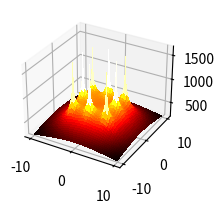

Python code for this plot: (Note: this script raises an exception after producing the figure.)
import os
import pylab as pl
from mpl_toolkits.mplot3d import Axes3D
import matplotlib.pyplot as plt
from matplotlib import cm
from matplotlib.ticker import LinearLocator, FormatStrFormatter
import numpy as np

#------------
#from mpl_toolkits.mplot3d.axes3d import get_test_data
#-------------
os.system("clear")
fig = pl.figure()
axx = Axes3D(fig)
raiz=np.sqrt
ln=np.log
puntoX=float(0)
puntoY=float(0)
#puntoX=float(input("Seleccione la coordenada en X donde desea calcular el potencial: "))
#puntoY=float(input("Seleccione la coordenada en Y donde desea calcular el potencial: "))
print("Calculando ...")


#------------------------------------------------------------------------------ 

Xa = np.arange(-10, 10, 0.1)   #Rango de coordenadas de X 
Ya = np.arange(-10, 10, 0.1)   #Rango de coordenadas de Y
l = 2                          #Longitud del electrodo [m]
rho= 100                       #Resistividad de terrreno [Ohm/m]
Ik=200                         #Corriente de falla [A] (Total)
Rad=0.01                       #Radio del electrodo [m]
Electrodos=8                   #Número de electrodos
Pos1=4                         #Posición 1 en Y para analisis de grafica 2D
Pos2=0                         #Posición 2 en Y para analisis de grafica 2D

#Posición de los electrodos 

P=np.array([
    [-4,-4],   #Electrodo A
    [0,-4],   #Electrodo B
    [4,-4],   #Electrodo C
    [-4,0],   #Electrodo D
    [4,0],   #Electrodo E
    [-4,4],   #Electrodo F
    [0,4],   #Electrodo G
    [4,4]    #Electrodo H
])
#------------------------------------------------------------------------------ 

E=Electrodos-1
ik=Ik/Electrodos
Vt=np.zeros((np.count_nonzero(Xa),np.count_nonzero(Ya)))
m=np.zeros((Electrodos,1))
V=np.zeros((Electrodos,1))
k=0
m2=np.zeros((Electrodos,1))
V2=np.zeros((Electrodos,1))

#------------------------------------------------------------------------------ 
#Cálculo del punto ingresado
i=0
while i<=E:
    m2[i][0] =round(raiz((((P[i][0])-puntoX)**2)+(((P[i][1])-puntoY)**2)),4)
    o,u=((P[i][0])-puntoX),((P[i][1])-puntoY)
    if ((o ==0) and (u==0)) or (m2[i][0]==0):
    #print("Elementos de matriz",k,t, "x,y",P[i][0],P[i][1],"punto de eje",X,Y )
        m2[i][0]=Rad
    V2[i][0] =ln((l+raiz((m2[i][0])**2+l**2))/(m2[i][0]))
    i += 1
Vt2=(np.sum(V2)*(rho*ik))/(2*np.pi*l)

print("El potencial en el punto (",puntoX,",",puntoY,"), es de",round(Vt2,3),"[V]")
print("Calculando el resto de operaciones..")
#------------------------------------------------------------------------------ 
#Cálculo de la mall
while k<np.count_nonzero(Ya):
    Y=round(Ya[k],3)
    t=0
    while t<np.count_nonzero(Xa):
        X=round(Xa[t],3)
        i=0
        while i<=E:
            m[i][0] =round(raiz((((P[i][0])-X)**2)+(((P[i][1])-Y)**2)),4)
            o,u=((P[i][0])-X),((P[i][1])-Y)
            if ((o ==0) and (u==0)) or (m[i][0]==0):
                #print("Elementos de matriz",k,t, "x,y",P[i][0],P[i][1],"punto de eje",X,Y )
                m[i][0]=Rad
            V[i][0] =ln((l+raiz((m[i][0])**2+l**2))/(m[i][0]))
            i += 1
        Vt[k][t]=np.sum(V)
        if Y==Pos1:
            Vxa=Vt[k]
        if Y==Pos2:
            Vxb=Vt[k]
        t +=1
    k +=1
Vtt=(Vt*(rho*ik))/(2*np.pi*l)
Vxa=(Vxa*(rho*ik))/(2*np.pi*l)
Vxb=(Vxb*(rho*ik))/(2*np.pi*l)
print ("Número de elementos por eje:",np.count_nonzero(Xa))
aa=np.where(np.amax(Vtt) == Vtt)
print ("Valor máximo de tensión:",round(Vtt[::].max(),3),"[V], en posición: (",round(Xa[aa[0][0]],2),",",round(Ya[aa[1][0]],2),")")
bb=np.where(np.amin(Vtt) == Vtt)
print ("Valor mínimo de tensión:",round(Vtt[::].min(),3),"[V], en posición: (",round(Xa[bb[0][0]],2),",",round(Ya[bb[1][0]],2),")")
print ("Número de elemmentos de Vt:",np.count_nonzero(Vtt))
print ("Elementos de Xa al cuadrado:",np.count_nonzero(Xa)**2)
X, Y = np.meshgrid(Xa, Ya)
print ("Nuevo número de elementos de X y Y:",np.count_nonzero(X))
#------------------------------------------------------------------------------ 
# GRAFICAS
# configurar una figura dos veces más alta que ancha
fig = plt.figure(figsize=plt.figaspect(1))
#  First subplot
# set up the axes for the first plot
ax1 = fig.add_subplot(1, 2, 1, projection='3d')
# plot a 3D surface like in the example mplot3d/surface3d_demo
surf = ax1.plot_surface(X, Y, Vtt, cmap = cm.get_cmap("hot"), antialiased=False)
# Customize the z axis.
ax1.set_zlim(300, 1800,5)
ax1.zaxis.set_major_locator(LinearLocator(10))
ax1.zaxis.set_major_formatter(FormatStrFormatter('%.02f'))
# Add a color bar which maps values to colors.
fig.colorbar(surf, shrink=0.5, aspect=5)
#------------------------------------------------------------------------------ 
#Graficas en 2D
#------------------------------------------------------------------------------ 
#Eje X1:
# Second subplot
ax2 = fig.add_subplot(1, 2, 2)
x1=Xa
ax2.title.set_text('Curvas de Nivel.')
ax2.plot(x1, Vxa, color="blue", linewidth=1.0, linestyle="-")
plt.show()

"""
pl.figure(figsize=(16, 8), dpi=100)
pl.subplot(1, 1, 1)
pl.plot(x1, Vxa, color="blue", linewidth=1.0, linestyle="-")
pl.plot(x1, Vxb, color="green", linewidth=1.0, linestyle="-")
pl.xlim(-10, 10)
pl.xticks(np.linspace(-10, 10, 17, endpoint=True))
pl.ylim(200.0, 1700.0)
pl.yticks(np.linspace(200, 1700, 5, endpoint=True))
#pl.pause(100)
"""